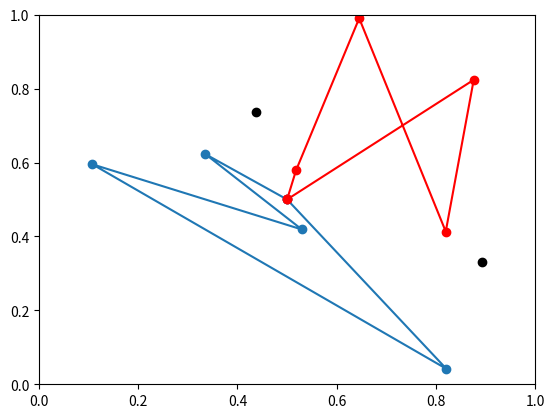

Write Python code to recreate this figure.
import matplotlib.pyplot as plt
import numpy as np

np.random.seed(6)
nodes = np.random.random([10, 2])
plt.xlim(0, 1)
plt.ylim(0, 1)
tour1 = np.concatenate((np.array([[0.5, 0.5]]), nodes[1:5], np.array([[0.5, 0.5]])), axis=0)
# plt.plot(tour1[:, 0], tour1[:, 1], 'o')
plt.plot(tour1[:, 0], tour1[:, 1], 'o', linestyle='-')
plt.plot(nodes[0, 0], nodes[0, 1], 'o', color='black')
tour2 = np.concatenate((np.array([[0.5, 0.5]]), nodes[6:10], np.array([[0.5, 0.5]])), axis=0)
# plt.plot(tour2[:, 0], tour2[:, 1], 'o', color='red')
plt.plot(tour2[:, 0], tour2[:, 1], 'o', color='red', linestyle='-')
plt.plot(nodes[5, 0], nodes[5, 1], 'o', color='black')

# plt.plot(nodes[:, 0], nodes[:, 1], 'o')
plt.show()